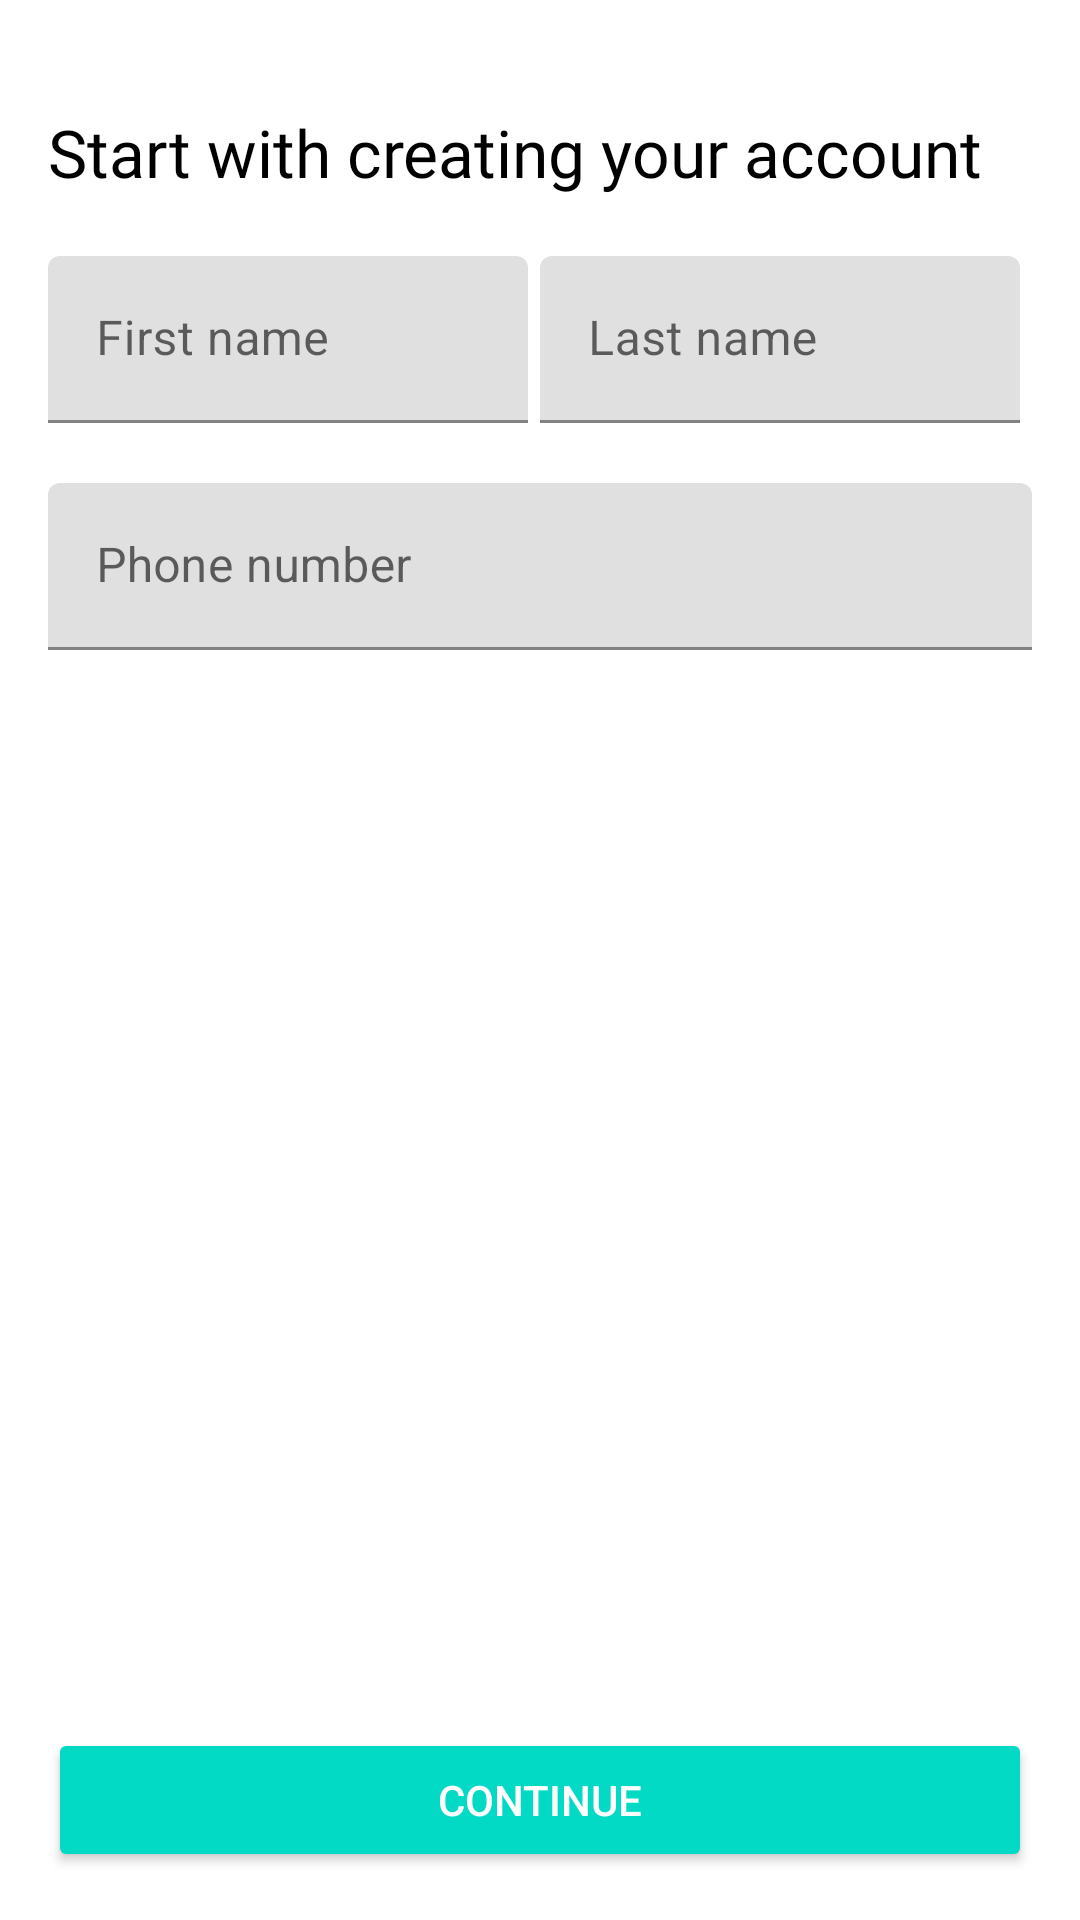

Write the Android layout XML for this screen, with the resource values it uses.
<!-- AndroidManifest.xml: application theme Theme.BullshitUberRiderClone -->
<!-- res/layout/layout_register.xml -->
<?xml version="1.0" encoding="utf-8"?>
<RelativeLayout
    xmlns:android="http://schemas.android.com/apk/res/android"
    android:layout_width="match_parent"
    android:layout_height="match_parent"
    android:background="@android:color/white">
    <LinearLayout
        android:layout_width="match_parent"
        android:layout_height="match_parent"
        android:orientation="vertical"
        android:layout_marginTop="20dp"
        android:padding="16dp">
        <TextView
            android:layout_width="match_parent"
            android:layout_height="wrap_content"
            android:text="@string/register_text"
            android:textColor="@android:color/black"
            android:fontFamily="@font/uber_move"
            android:textSize="22sp"/>
        <LinearLayout
            android:orientation="horizontal"
            android:layout_marginTop="20dp"
            android:layout_marginBottom="20dp"
            android:layout_width="match_parent"
            android:layout_height="wrap_content"
            android:weightSum="2">
            <com.google.android.material.textfield.TextInputLayout
                android:layout_width="0dp"
                android:layout_height="wrap_content"
                android:layout_weight="1"
                android:layout_marginRight="4dp">
                <com.google.android.material.textfield.TextInputEditText
                    android:id="@+id/edit_first_name"
                    android:layout_width="match_parent"
                    android:layout_height="wrap_content"
                    android:hint="@string/first_name">
                </com.google.android.material.textfield.TextInputEditText>
            </com.google.android.material.textfield.TextInputLayout>
            <com.google.android.material.textfield.TextInputLayout
                android:layout_width="0dp"
                android:layout_height="wrap_content"
                android:layout_weight="1"
                android:layout_marginRight="4dp">
                <com.google.android.material.textfield.TextInputEditText
                    android:id="@+id/edit_last_name"
                    android:layout_width="match_parent"
                    android:layout_height="wrap_content"
                    android:hint="@string/last_name">
                </com.google.android.material.textfield.TextInputEditText>
            </com.google.android.material.textfield.TextInputLayout>
        </LinearLayout>
        <com.google.android.material.textfield.TextInputLayout
            android:layout_width="match_parent"
            android:layout_height="wrap_content"
            android:layout_marginBottom="20dp">
            <com.google.android.material.textfield.TextInputEditText
                android:id="@+id/edit_phone_number"
                android:layout_width="match_parent"
                android:layout_height="wrap_content"
                android:hint="@string/phone_number">
            </com.google.android.material.textfield.TextInputEditText>
        </com.google.android.material.textfield.TextInputLayout>
    </LinearLayout>
    <Button
        android:id="@+id/btn_continue"
        android:layout_width="match_parent"
        android:layout_height="wrap_content"
        style="@style/Widget.AppCompat.Button.Colored"
        android:text="@string/continue_text"
        android:layout_margin="16dp"
        android:layout_alignParentBottom="true">
    </Button>
</RelativeLayout>
<!-- resources referenced by this layout -->
<resources>
  <string name="continue_text">Continue</string>
  <string name="first_name">First name</string>
  <string name="last_name">Last name</string>
  <string name="phone_number">Phone number</string>
  <string name="register_text">Start with creating your account</string>
  <style name="Theme.BullshitUberRiderClone" parent="Theme.MaterialComponents.DayNight.DarkActionBar">
          
          <item name="colorPrimary">@color/purple500</item>
          <item name="colorPrimaryDark">@color/purple700</item>
          <item name="colorAccent">@color/teal200</item>
      </style>
  <color name="purple500">#6200EE</color>
  <color name="purple700">#3700B3</color>
  <color name="teal200">#03DAC5</color>
</resources>
